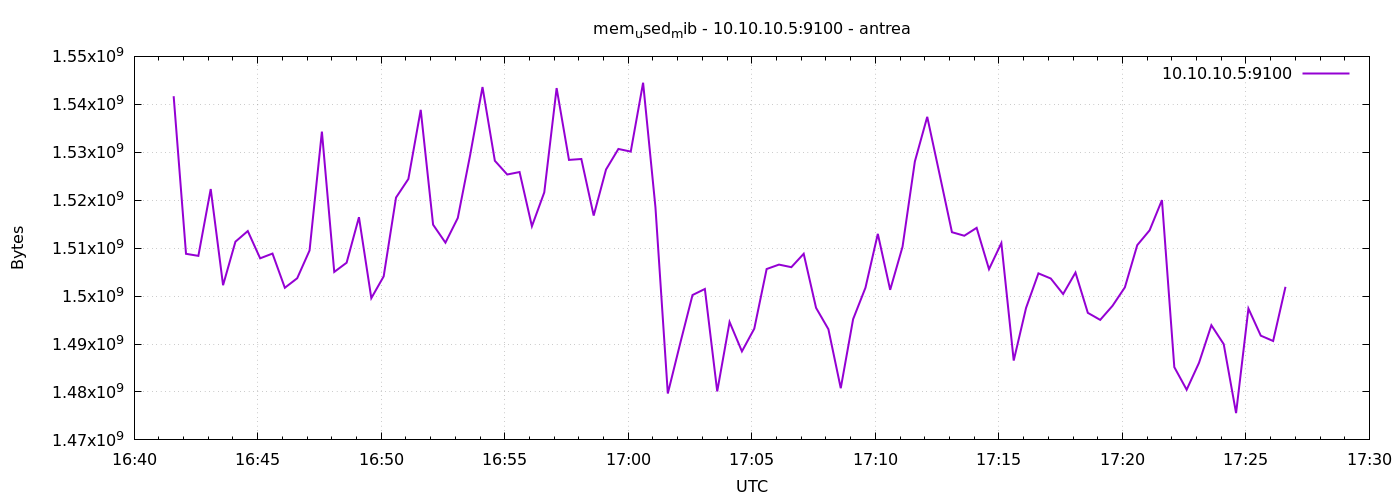

Values plotted in this chart, from the file beside it:
1777912896	1541693440
1777912926	1508814848
1777912956	1508388864
1777912986	1522327552
1777913016	1502269440
1777913046	1511346176
1777913076	1513566208
1777913106	1507876864
1777913136	1508868096
1777913166	1501732864
1777913196	1503719424
1777913226	1509511168
1777913256	1534304256
1777913286	1505034240
1777913316	1506959360
1777913346	1516453888
1777913376	1499566080
1777913406	1504108544
1777913436	1520549888
1777913466	1524432896
1777913496	1538846720
1777913526	1514893312
1777913556	1511141376
1777913586	1516294144
1777913616	1529413632
1777913646	1543606272
1777913676	1528221696
1777913706	1525358592
1777913736	1525874688
1777913766	1514565632
1777913796	1521631232
1777913826	1543385088
1777913856	1528406016
1777913886	1528594432
1777913916	1516789760
1777913946	1526407168
1777913976	1530691584
1777914006	1530138624
1777914036	1544503296
1777914066	1518501888
1777914096	1479675904
1777914126	1490108416
1777914156	1500217344
1777914186	1501483008
1777914216	1480114176
1777914246	1494593536
1777914276	1488465920
1777914306	1493204992
1777914336	1505644544
1777914366	1506566144
1777914396	1506029568
1777914426	1508823040
1777914456	1497546752
1777914486	1493086208
1777914516	1480781824
1777914546	1495183360
1777914576	1501749248
1777914606	1512980480
1777914636	1501306880
1777914666	1510281216
1777914696	1528090624
... 30 more rows
